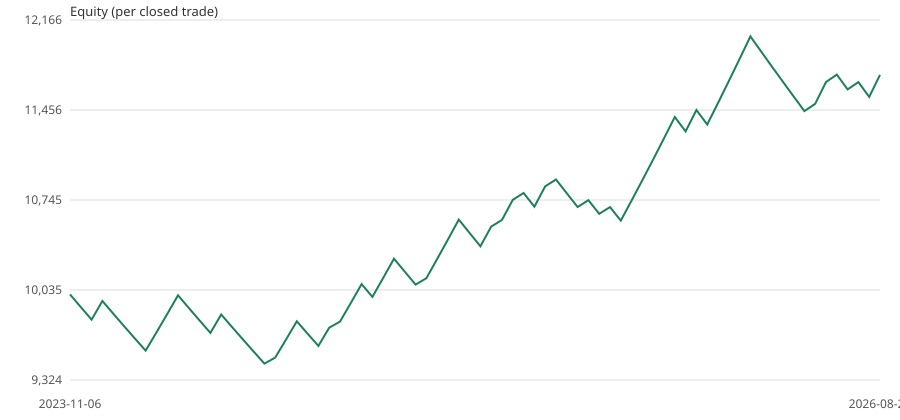

The table this chart was drawn from, first rows:
exit_date_utc, equity
start, 10000
2023-11-06 21:00, 9900
2023-11-15 09:00, 9801
2023-12-01 19:00, 9948
2023-12-08 15:00, 9849
2023-12-14 01:00, 9750
2024-01-03 15:00, 9653
2024-01-29 08:00, 9556
2024-03-04 16:00, 9699
2024-04-02 23:00, 9845
2024-04-12 02:00, 9993
2024-04-17 17:00, 9893
2024-04-22 04:00, 9794
2024-05-09 21:00, 9696
2024-05-20 02:00, 9841
2024-05-23 02:00, 9743
2024-06-07 13:00, 9645
2024-06-21 16:00, 9549
2024-07-05 13:00, 9453
2024-07-08 09:00, 9501
2024-07-11 13:00, 9643
2024-07-17 02:00, 9788
2024-07-19 14:00, 9690
2024-08-02 15:00, 9593
2024-08-13 00:00, 9737
2024-08-22 15:00, 9786
2024-09-13 14:00, 9932
2024-09-26 12:00, 10081
2024-10-15 17:00, 9981
2024-10-30 07:00, 10130
2024-11-11 19:00, 10282
2024-11-22 02:00, 10179
2024-12-13 09:00, 10078
2024-12-31 16:00, 10128
2025-01-21 04:00, 10280
2025-01-31 13:00, 10434
2025-02-20 07:00, 10591
2025-02-21 09:00, 10485
2025-02-25 16:00, 10380
2025-03-18 09:00, 10536
2025-04-04 15:00, 10588
2025-04-16 19:00, 10747
2025-04-22 20:00, 10801
2025-04-30 13:00, 10693
2025-05-15 05:00, 10853
2025-05-29 08:00, 10907
2025-06-06 15:00, 10798
2025-06-24 01:00, 10690
2025-07-10 02:00, 10744
2025-07-17 13:00, 10636
2025-07-23 17:00, 10690
2025-08-28 12:00, 10583
2025-08-29 20:00, 10741
2025-09-05 14:00, 10903
2025-09-29 05:00, 11066
2025-10-08 17:00, 11232
2025-10-16 20:00, 11401
2025-11-11 02:00, 11287
2025-12-23 02:00, 11456
2025-12-29 16:00, 11341
... 16 more rows
